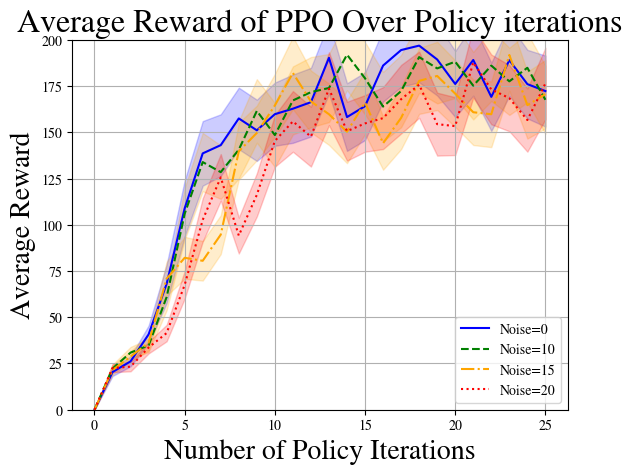

Write the Python code that produced this figure.
import matplotlib
import matplotlib.pyplot as plt
matplotlib.rcParams['mathtext.fontset'] = 'stix'
matplotlib.rcParams['font.family'] = 'STIXGeneral'
matplotlib.pyplot.title(r'ABC123 vs $\mathrm{ABC123}^{123}$')

import numpy as np


'''
Graphing iterations vs Reward for PPO, Noise at 0, 10, 15, and 20%; Cartpole simulation
'''

a = np.array([0., 20.37435501, 26.14182331, 40.74484127,
                            68.11025641, 108.95, 138.68, 143.15,
                            157.6, 151.16666667, 159.9, 162.86666667,
                            166.4, 190.4, 158.33333333, 164.23333333,
                            186.2, 194.6, 197., 189.5,
                            176.23333333, 189.23333333, 169.26666667, 189.1,
                            176.16666667, 172.4])
adev = np.array([0., 4.28510804, 5.36800313, 9.53769239, 20.82265825,
                       30.29211944, 34.94099884, 33.36631701, 33.28190199, 33.16112181,
                       34.20386593, 36.95552883, 37.15521498, 38.731899, 36.59423148,
                       36.61972753, 38.91580656, 39.78454474, 39.6092161, 38.97896869,
                       35.7151384, 38.63596482, 36.85925182, 38.74028911, 37.11829438,
                       38.4091135]) / 2

b = np.array([  0.        ,  22.28346172,  30.87669553,  34.77331002,
        60.94206349, 106.02      , 133.98666667, 128.53666667,
       140.68333333, 161.66666667, 148.6       , 167.33333333,
       171.83333333, 174.06666667, 192.1       , 179.3       ,
       164.        , 172.4       , 190.8       , 184.66666667,
       188.3       , 175.3       , 186.2       , 177.66666667,
       185.        , 167.7       ])
bdev = np.array([ 0.        ,  4.2670515 ,  6.13219055,  7.28055634, 14.22918221,
       28.02124908, 31.54074895, 28.93887351, 31.24377716, 34.34617883,
       34.62077892, 36.8179455 , 37.9785612 , 36.89558841, 38.54490887,
       39.10447545, 37.5145009 , 39.10447545, 38.73809495, 37.8335536 ,
       39.23888378, 36.53546223, 38.28367798, 36.37949667, 37.40020053,
       36.93155832]) / 2

c = np.array([  0.        ,  21.44831933,  28.73622978,  36.20013986,
        70.89166667,  82.18666667,  80.56      ,  94.72      ,
       139.8       , 149.76      , 164.63333333, 182.2       ,
       166.8       , 159.86666667, 150.4       , 166.2       ,
       144.16666667, 157.9       , 177.9       , 180.6       ,
       171.        , 160.95      , 159.86666667, 191.93333333,
       164.76666667, 170.73333333])
cdev = np.array([ 0.        ,  4.91841961,  5.74249352,  8.31497772, 18.43667842,
       22.73067326, 21.39948078, 21.01209599, 30.80207424, 29.52088413,
       34.0927819 , 39.21492063, 33.41646301, 33.21422052, 34.04497026,
       34.02995413, 28.64700876, 33.78660155, 35.68038677, 36.8651597 ,
       36.10647834, 35.49422488, 35.5797383 , 38.77805794, 36.16675883,
       37.05227538]) / 2

d = np.array([  0.        ,  22.52625731,  23.28460784,  33.62025641,
        41.46714286,  67.53904762, 102.7       , 125.71333333,
        94.22      , 116.23333333, 145.43333333, 156.        ,
       147.73333333, 173.7       , 150.7       , 154.9       ,
       157.76666667, 168.        , 175.86666667, 154.5       ,
       153.43333333, 187.93333333, 173.3       , 168.56666667,
       156.73333333, 176.53333333])
ddev = np.array([ 0.        ,  4.44169766,  5.06944607,  6.37657975,  8.93489673,
       14.9035918 , 23.4416723 , 25.20936687, 19.41896624, 23.35596521,
       27.94336534, 32.80233732, 32.36486435, 39.43044509, 31.85864613,
       30.62490816, 33.47413595, 37.10714217, 35.78804891, 34.04467653,
       31.29360957, 38.12131949, 37.74035565, 35.76643367, 34.24217672,
       38.67907847]) / 2

iter = np.arange(26)

plt.plot(iter, a, '-', c='blue', label='Noise=0')
plt.plot(iter, b, '--', c='green', label='Noise=10')
plt.plot(iter, c, '-.', c='orange', label='Noise=15')
plt.plot(iter, d, ':', c='red', label='Noise=20')
plt.fill_between(iter, a - adev, a + adev, alpha=0.2, color='blue')
plt.fill_between(iter, b - bdev, b + bdev, alpha=0.2, color='orange')
plt.fill_between(iter, c - cdev, c + cdev, alpha=0.2, color='orange')
plt.fill_between(iter, d - ddev, d + ddev, alpha=0.2, color='red')
plt.legend(loc='lower right')
plt.rcParams["font.family"] = "serif"
plt.grid()
plt.title('Average Reward of PPO Over Policy iterations', fontsize=23)
plt.xlabel('Number of Policy Iterations', fontsize=20)
plt.ylabel('Average Reward', fontsize=20)

plt.ylim(0, 200)

plt.show()
